Image classification data set "dataset_split_v2" (penoFahmi/pelatihan-model-sawit on GitHub). Class labels (4): lewat matang, matang, mengkal, mentah.

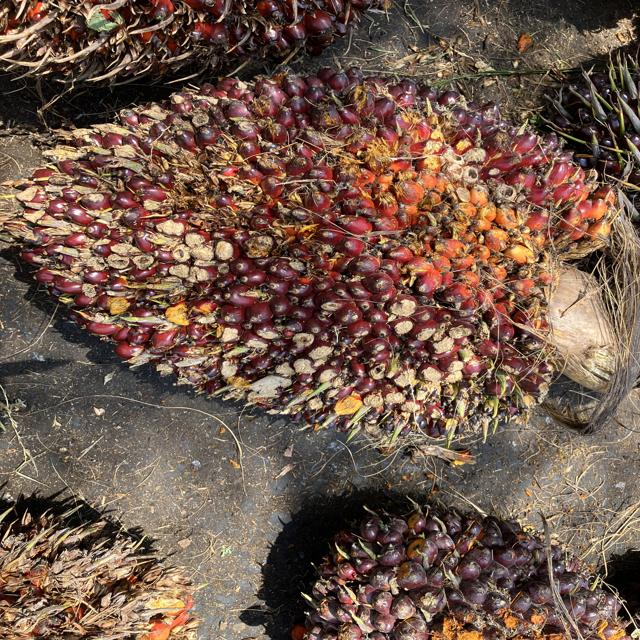
Label: matang

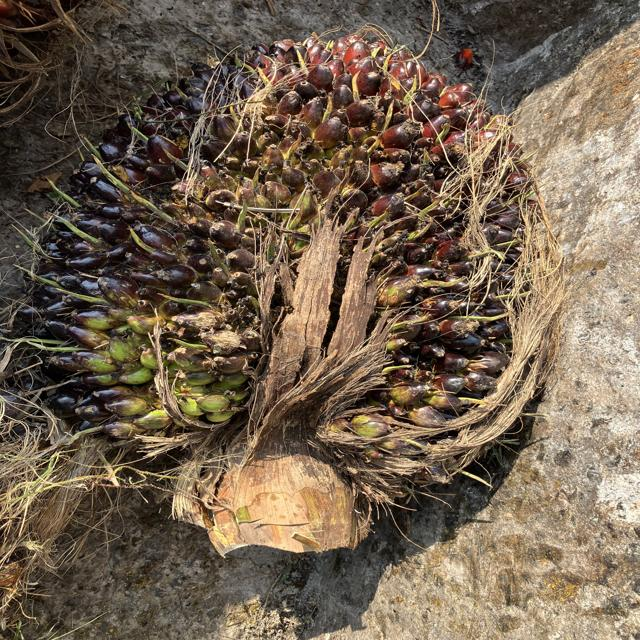
Label: mengkal

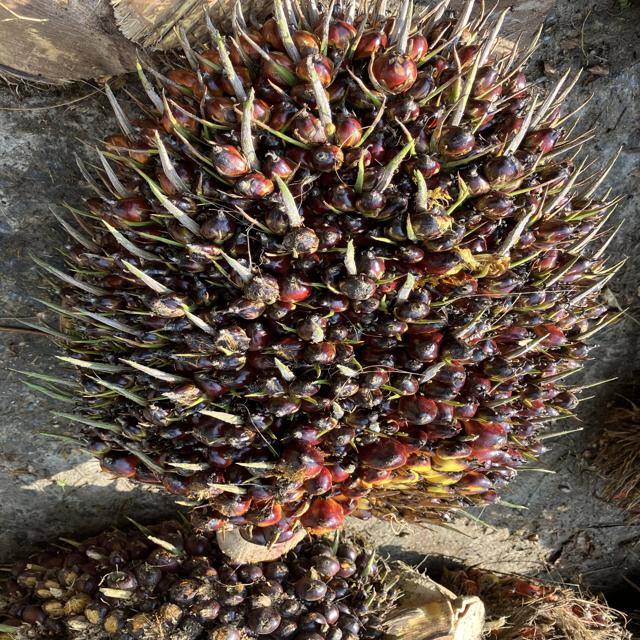
Label: mengkal

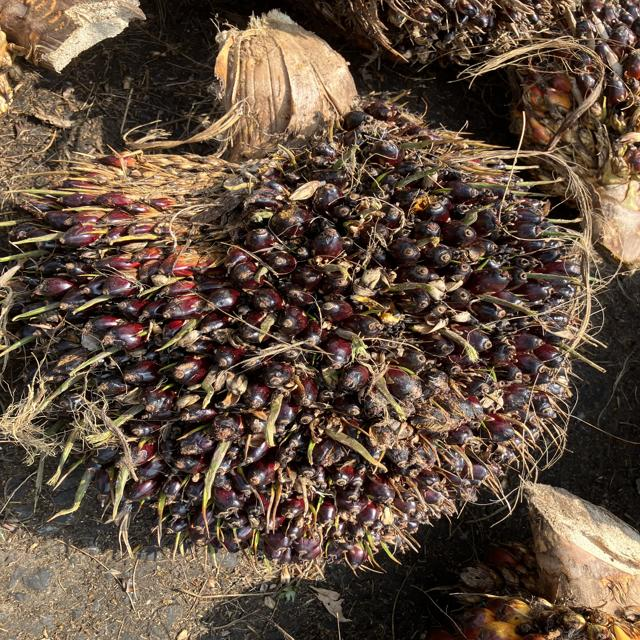
Label: mengkal

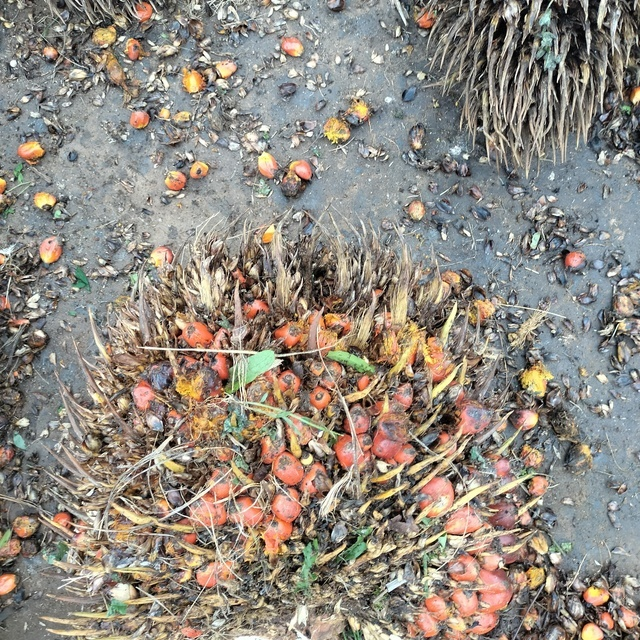
Label: lewat matang

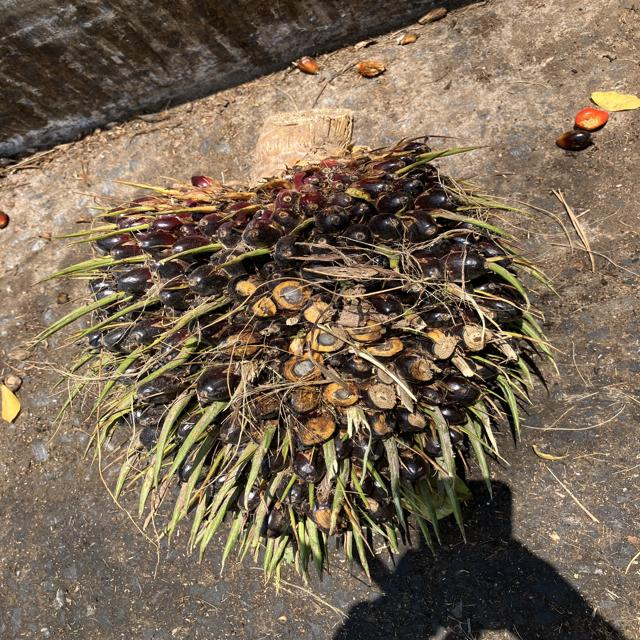
Label: mentah
